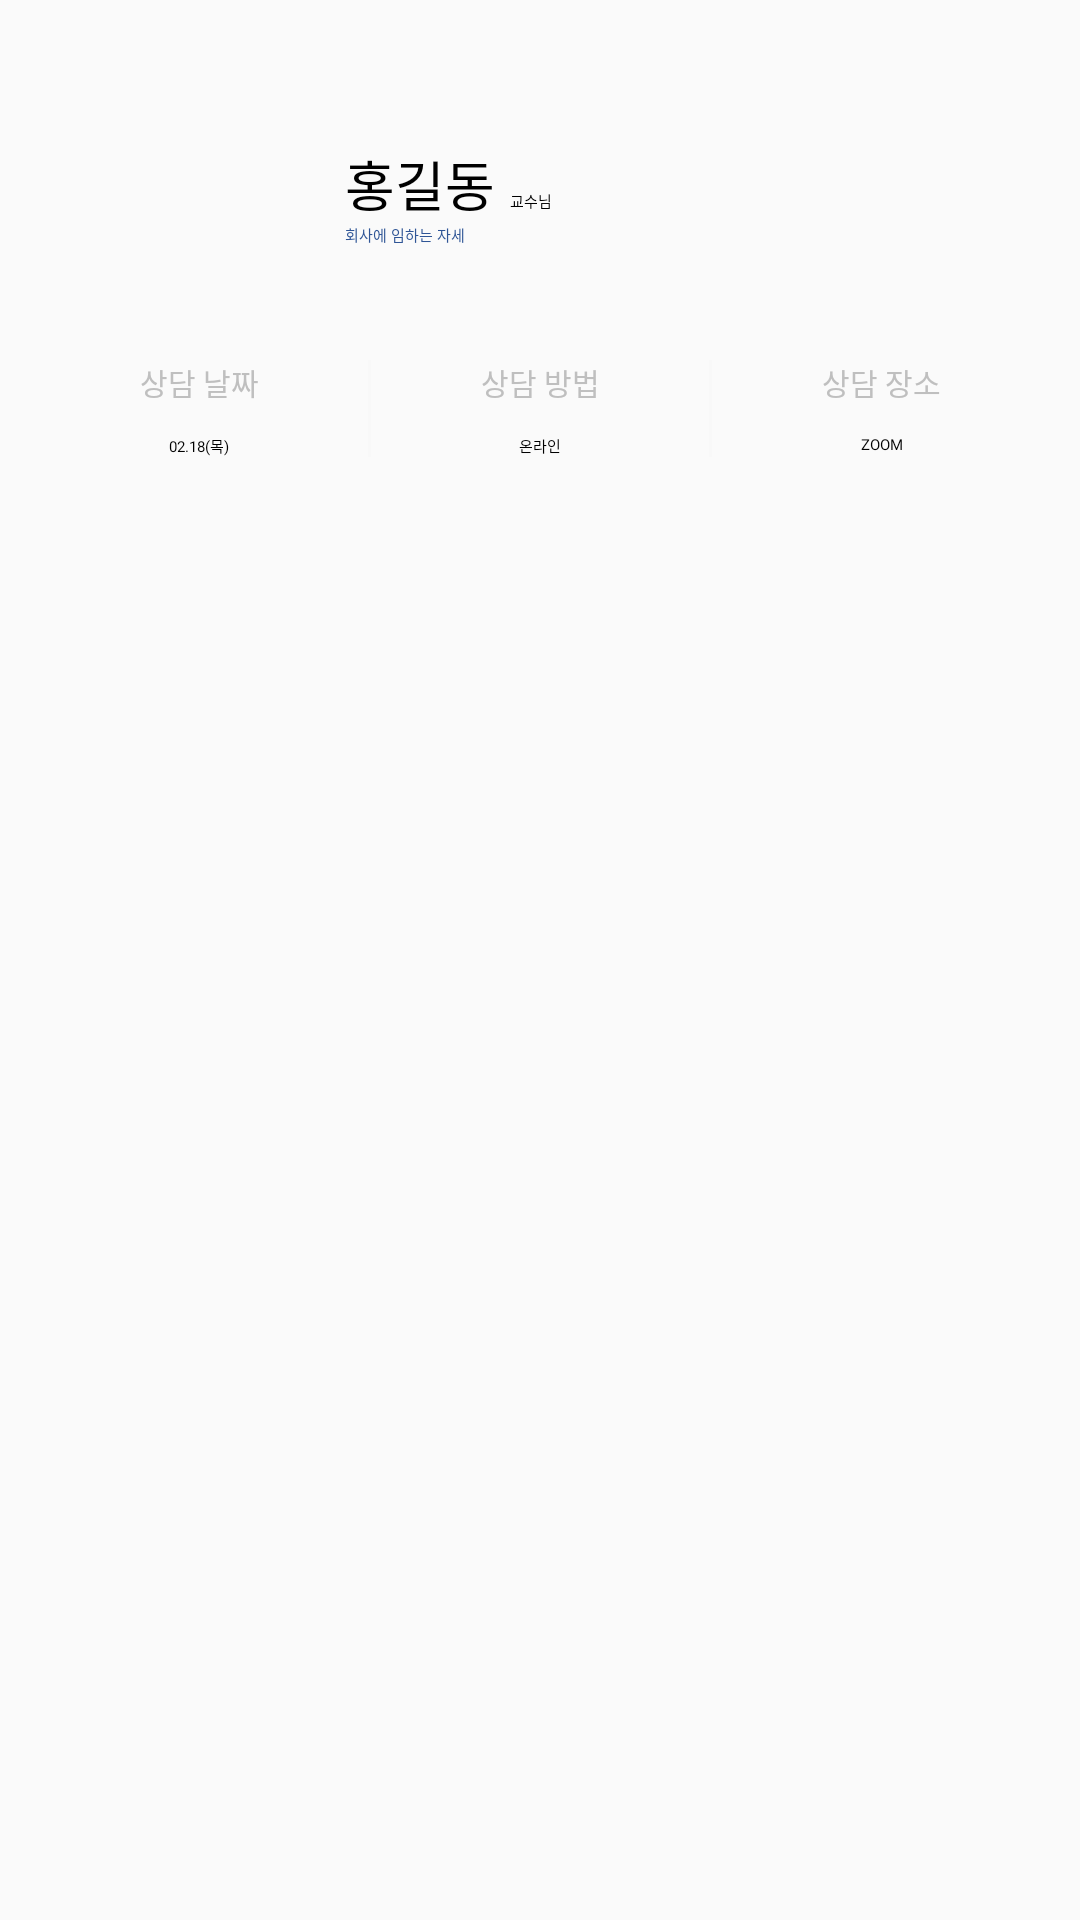

This screen was rendered from an Android layout file. Write that file and the resources it references.
<!-- AndroidManifest.xml: application theme Theme.Hustory -->
<!-- res/layout/after_item.xml -->
<?xml version="1.0" encoding="utf-8"?>
<LinearLayout xmlns:android="http://schemas.android.com/apk/res/android"
    xmlns:app="http://schemas.android.com/apk/res-auto"
    xmlns:tools="http://schemas.android.com/tools"
    android:layout_width="match_parent"
    android:layout_height="wrap_content"
    android:background="#FAFAFA"
    android:focusable="true"
    android:focusableInTouchMode="true"
    android:orientation="vertical">

    <LinearLayout
        android:layout_width="match_parent"
        android:layout_height="match_parent"
        android:layout_margin="10dp"
        android:background="@drawable/round3_background"
        android:elevation="5dp"
        android:orientation="vertical"
        android:padding="10dp">

        <LinearLayout
            android:layout_width="match_parent"
            android:layout_height="wrap_content"
            android:gravity="right"
            android:orientation="horizontal">

            <ImageView
                android:id="@+id/button_del_answer"
                android:layout_width="10dp"
                android:layout_height="10dp"
                android:layout_gravity="center_vertical"
                app:srcCompat="@drawable/cancel"/>

        </LinearLayout>

        <LinearLayout
            android:layout_width="match_parent"
            android:layout_height="wrap_content"
            android:orientation="horizontal">

            <ImageView
                android:id="@+id/icon_professor"
                android:layout_width="70dp"
                android:layout_height="70dp"
                android:layout_marginStart="10dp"
                android:layout_marginLeft="10dp"
                android:layout_marginEnd="15dp"
                android:layout_marginRight="15dp"
                android:contentDescription="@string/todo"
                app:srcCompat="@drawable/professor"
                tools:srcCompat="@drawable/professor" />

            <LinearLayout
                android:layout_width="wrap_content"
                android:layout_height="match_parent"
                android:layout_weight="1"
                android:gravity="center_vertical"
                android:orientation="vertical">

                <LinearLayout
                    android:layout_width="match_parent"
                    android:layout_height="wrap_content"
                    android:orientation="horizontal">

                    <TextView
                        android:id="@+id/text_professor"
                        android:layout_width="wrap_content"
                        android:layout_height="wrap_content"
                        android:fontFamily="@font/jalnan"
                        android:text="@string/test_name"
                        android:textColor="@color/black"
                        android:textSize="18sp" />

                    <TextView
                        android:layout_width="wrap_content"
                        android:layout_height="wrap_content"
                        android:layout_marginStart="5dp"
                        android:layout_marginLeft="5dp"
                        android:fontFamily="@font/jalnan"
                        android:text="@string/professor"
                        android:textColor="@color/black" />
                </LinearLayout>

                <TextView
                    android:id="@+id/text_summary"
                    android:layout_width="match_parent"
                    android:layout_height="wrap_content"
                    android:fontFamily="@font/jalnan"
                    android:text="@string/test_summary"
                    android:textColor="@color/main_color" />

            </LinearLayout>

        </LinearLayout>

        <LinearLayout
            android:layout_width="match_parent"
            android:layout_height="wrap_content"
            android:layout_marginTop="20dp"
            android:layout_marginBottom="15dp"
            android:orientation="horizontal">

            <LinearLayout
                android:layout_width="match_parent"
                android:layout_height="wrap_content"
                android:layout_weight="1"
                android:orientation="vertical">

                <TextView
                    android:layout_width="match_parent"
                    android:layout_height="wrap_content"
                    android:fontFamily="@font/font"
                    android:gravity="center_horizontal"
                    android:textColor="@color/grey"
                    android:text="@string/reservation_date"
                    android:textSize="10sp" />

                <TextView
                    android:id="@+id/reservation_date"
                    android:layout_width="match_parent"
                    android:layout_height="wrap_content"
                    android:layout_marginTop="10dp"
                    android:fontFamily="@font/font"
                    android:gravity="center_horizontal"
                    android:text="@string/test_date"
                    android:textColor="@color/black" />

            </LinearLayout>

            <View
                android:layout_width="1dp"
                android:layout_height="match_parent"
                android:layout_gravity="center_vertical"
                android:layout_marginLeft="10dp"
                android:layout_marginRight="10dp"
                android:background="@color/view_color" />

            <LinearLayout
                android:layout_width="match_parent"
                android:layout_height="wrap_content"
                android:layout_weight="1"
                android:orientation="vertical">

                <TextView
                    android:layout_width="match_parent"
                    android:layout_height="wrap_content"
                    android:fontFamily="@font/font"
                    android:gravity="center_horizontal"
                    android:textColor="@color/grey"
                    android:text="@string/reservation_way"
                    android:textSize="10sp" />

                <TextView
                    android:id="@+id/reservation_way"
                    android:layout_width="match_parent"
                    android:layout_height="wrap_content"
                    android:layout_marginTop="10dp"
                    android:fontFamily="@font/font"
                    android:gravity="center_horizontal"
                    android:text="@string/test_way"
                    android:textColor="@color/black" />

            </LinearLayout>

            <View
                android:layout_width="1dp"
                android:layout_height="match_parent"
                android:layout_gravity="center_vertical"
                android:layout_marginLeft="10dp"
                android:layout_marginRight="10dp"
                android:background="@color/view_color" />

            <LinearLayout
                android:layout_width="match_parent"
                android:layout_height="wrap_content"
                android:layout_weight="1"
                android:orientation="vertical">

                <TextView
                    android:layout_width="match_parent"
                    android:layout_height="wrap_content"
                    android:fontFamily="@font/font"
                    android:gravity="center_horizontal"
                    android:textColor="@color/grey"
                    android:text="@string/reservation_place"
                    android:textSize="10sp" />

                <TextView
                    android:id="@+id/reservation_place"
                    android:layout_width="match_parent"
                    android:layout_height="wrap_content"
                    android:layout_marginTop="10dp"
                    android:fontFamily="@font/font"
                    android:gravity="center_horizontal"
                    android:text="@string/test_place"
                    android:textColor="@color/black" />
            </LinearLayout>

        </LinearLayout>

    </LinearLayout>

</LinearLayout>
<!-- resources referenced by this layout -->
<resources>
  <color name="black">#FF000000</color>
  <color name="grey">#BFBFBF</color>
  <color name="main_color">#2F5596</color>
  <color name="view_color">#FFF8F8F8</color>
      FFF8F8F8
  <string name="professor">교수님</string>
  <string name="reservation_date">상담 날짜</string>
  <string name="reservation_place">상담 장소</string>
  <string name="reservation_way">상담 방법</string>
  <string name="test_date">02.18(목)</string>
  <string name="test_name">홍길동</string>
  <string name="test_place">ZOOM</string>
  <string name="test_summary">회사에 임하는 자세</string>
  <string name="test_way">온라인</string>
  <string name="todo">TODO</string>
</resources>
